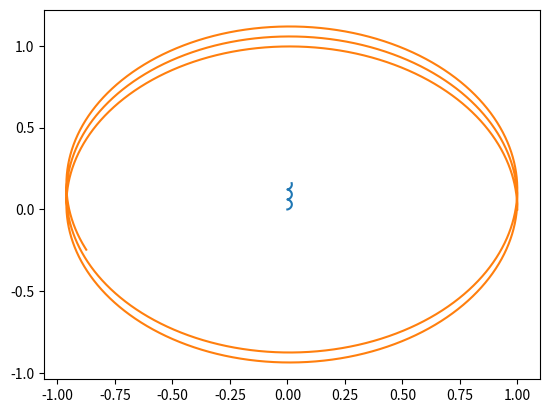

Write Python code to recreate this figure.
import numpy as np
from matplotlib import pyplot as plt

N = 100000 # number of steps 10^5
tmax = 5 # time range max 3 - 30
t = np.linspace(0,tmax,N)
dt = t[1] - t[0] # time between each step

G = 0.1 # force of gravity 

m1 = 100 # mass of body one 1-10
m2 = 1 # mass of body two 1-10

x1 = np.zeros(N) # x position for body one
x1[0] = 0 # initial x position for body one
y1 = np.zeros(N) # y position for body one
y1[0] = 0 # initial y position for body one
x2 = np.zeros(N) # x position for body two
x2[0] = 1 # initial x position for body two
y2 = np.zeros(N) # y position for body two
y2[0] = 0 # initial y position for body two

vo = np.sqrt((G * m1) / x2[0]) # initial velocity

vx1 = np.zeros(N) # x velocity for body one
vx1[0] = 0 # initial x velocity for body one
vy1 = np.zeros(N) # y velocity for body one
vy1[0] = 0 # initial y velocity for body one
vx2 = np.zeros(N) # x velocity for body two
vx2[0] = 0 # initial x velocity for body two
vy2 = np.zeros(N) # y velocity for body two
vy2[0] = vo # initial y velocity for body two
vx3 = np.zeros(N) # x velocity for body three

param = np.zeros(4)
param[0] = G
param[1] = m1
param[2] = m2

def dxdt(x,t,param):
    G = param[0]
    m1 = param[1]
    m2 = param[2]
    x1 = x[0]
    y1 = x[1]
    x2 = x[2]
    y2 = x[3]
    vx1 = x[4]
    vy1 = x[5]
    vx2 = x[6]
    vy2 = x[7]
    
    dx1 = vx1
    dy1 = vy1
    dx2 = vx2
    dy2 = vy2
    
    dvx1 = (-1 * ((G * m1 * m2) * (x1 - x2) / ((x1 - x2)**2 + (y1 - y2)**2)**(3/2))) / m1
    dvy1 = (-1 * ((G * m1 * m2) * (y1 - y2) / ((x1 - x2)**2 + (y1 - y2)**2)**(3/2))) / m1
    dvx2 = (-1 * ((G * m2 * m1) * (x2 - x1) / ((x2 - x1)**2 + (y2 - y1)**2)**(3/2))) / m2
    dvy2 = (-1 * ((G * m2 * m1) * (y2 - y1) / ((x2 - x1)**2 + (y2 - y1)**2)**(3/2))) / m2

    return np.array([dx1, dy1, dx2, dy2, dvx1, dvy1, dvx2, dvy2])

def rk4step(dxdt,t,x,dt,param):
    k1 = dt * dxdt(x,t,param)
    k2 = dt * dxdt(x + 0.5 * k1,t + 0.5 * dt, param)
    k3 = dt * dxdt(x + 0.5 * k2,t + 0.5 * dt, param)
    k4 = dt * dxdt(x + k3, t + dt, param)
    return (1.0/6.0)*(k1 + 2*k2 + 2*k3 + k4)

for i in range(0,N-1):
    x = [x1[i], y1[i], x2[i], y2[i], vx1[i], vy1[i], vx2[i], vy2[i]]
    step = rk4step(dxdt, t, x, dt, param)
    x1[i+1] = step[0] + x1[i]
    y1[i+1] = step[1] + y1[i]
    x2[i+1] = step[2] + x2[i]
    y2[i+1] = step[3] + y2[i]
    vx1[i+1] = step[4] + vx1[i]
    vy1[i+1] = step[5] + vy1[i]
    vx2[i+1] = step[6] + vx2[i]
    vy2[i+1] = step[7] + vy2[i]
    
plt.plot(x1,y1)
plt.plot(x2,y2)
plt.show()